Run: headless pygame with SDL's dummy video driver; simulated clock (each Clock.tick advances the game by its frame time, no real sleeping); random seed 0; keys injected as events and as key.get_pressed() state; no mouse input; restart key R tapped at the start of phases 3 and 4.
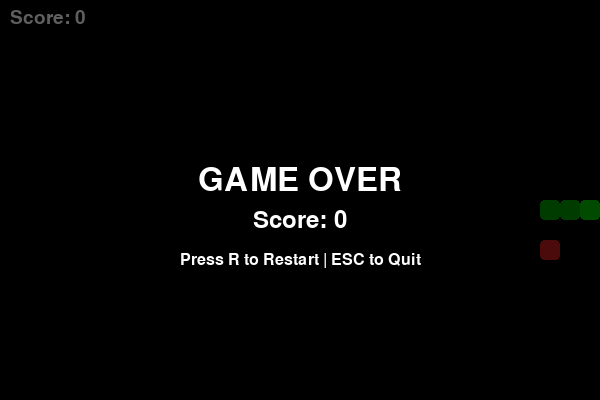
Frame 1 of 4 · flips 1–60 · no input
Frame 2 of 4 · flips 61–180 · tapped SPACE, RETURN · held RIGHT (→), D · screen unchanged from frame 1, image omitted
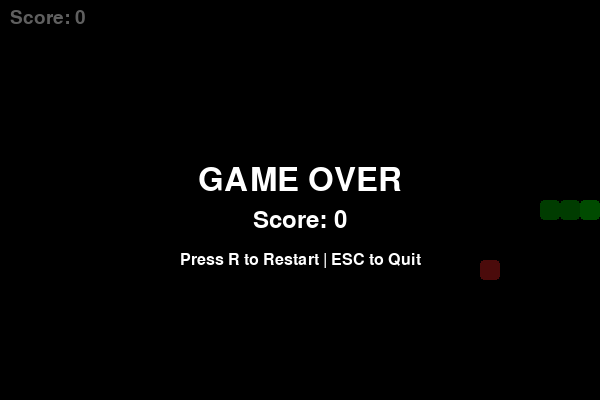
Frame 3 of 4 · flips 181–300 · tapped R · held DOWN (↓), S
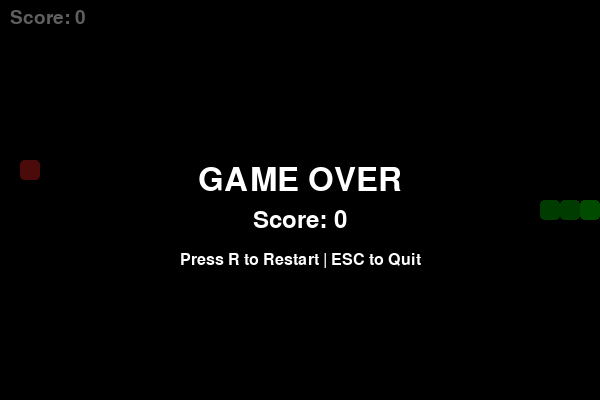
Frame 4 of 4 · flips 301–420 · tapped R · held LEFT (←), A, UP (↑), W

The pygame program that drew these frames:

import pygame
import random
import sys

# --- Konstanta Permainan ---
WIDTH, HEIGHT = 600, 400
CELL_SIZE = 20
GRID_WIDTH = WIDTH // CELL_SIZE
GRID_HEIGHT = HEIGHT // CELL_SIZE

# Warna
BLACK = (0, 0, 0)
WHITE = (255, 255, 255)
GREEN = (0, 200, 0)
RED = (200, 30, 30)
DARK_GREY = (30, 30, 30)

# Arah (dx, dy) dalam satuan grid
UP = (0, -1)
DOWN = (0, 1)
LEFT = (-1, 0)
RIGHT = (1, 0)

OPPOSITE = {
    UP: DOWN,
    DOWN: UP,
    LEFT: RIGHT,
    RIGHT: LEFT,
}


def random_food_position(exclude_positions):
    """Menghasilkan posisi makanan acak pada grid yang tidak menabrak tubuh ular."""
    while True:
        x = random.randint(0, GRID_WIDTH - 1)
        y = random.randint(0, GRID_HEIGHT - 1)
        pos = (x, y)
        if pos not in exclude_positions:
            return pos


def draw_rect_cell(surface, color, pos):
    x, y = pos
    pygame.draw.rect(
        surface,
        color,
        pygame.Rect(x * CELL_SIZE, y * CELL_SIZE, CELL_SIZE, CELL_SIZE),
        border_radius=4,
    )


def draw_grid(surface):
    # Grid tipis opsional untuk mempercantik (bisa dimatikan jika ingin polos)
    for x in range(0, WIDTH, CELL_SIZE):
        pygame.draw.line(surface, DARK_GREY, (x, 0), (x, HEIGHT))
    for y in range(0, HEIGHT, CELL_SIZE):
        pygame.draw.line(surface, DARK_GREY, (0, y), (WIDTH, y))


def render_text(surface, text, size, color, center=None, topleft=None):
    font = pygame.font.SysFont(None, size)
    img = font.render(text, True, color)
    rect = img.get_rect()
    if center is not None:
        rect.center = center
    if topleft is not None:
        rect.topleft = topleft
    surface.blit(img, rect)


def game_loop():
    pygame.init()
    pygame.display.set_caption("Snake - Pygame")
    screen = pygame.display.set_mode((WIDTH, HEIGHT))
    clock = pygame.time.Clock()

    # Inisialisasi ular di tengah layar, panjang awal 3 segmen
    start_x = GRID_WIDTH // 2
    start_y = GRID_HEIGHT // 2
    snake = [
        (start_x, start_y),
        (start_x - 1, start_y),
        (start_x - 2, start_y),
    ]
    direction = RIGHT
    pending_direction = RIGHT  # menampung input player untuk diterapkan di frame berikutnya

    score = 0
    food = random_food_position(set(snake))

    running = True
    game_over = False

    while running:
        # --- Event ---
        for event in pygame.event.get():
            if event.type == pygame.QUIT:
                running = False
            elif event.type == pygame.KEYDOWN:
                if not game_over:
                    if event.key in (pygame.K_UP, pygame.K_w):
                        if direction != OPPOSITE[UP]:
                            pending_direction = UP
                    elif event.key in (pygame.K_DOWN, pygame.K_s):
                        if direction != OPPOSITE[DOWN]:
                            pending_direction = DOWN
                    elif event.key in (pygame.K_LEFT, pygame.K_a):
                        if direction != OPPOSITE[LEFT]:
                            pending_direction = LEFT
                    elif event.key in (pygame.K_RIGHT, pygame.K_d):
                        if direction != OPPOSITE[RIGHT]:
                            pending_direction = RIGHT
                else:
                    # Layar Game Over: R untuk restart, ESC/Q untuk keluar
                    if event.key in (pygame.K_r,):
                        return True  # sinyal untuk restart
                    if event.key in (pygame.K_ESCAPE, pygame.K_q):
                        running = False

        if not game_over:
            # Terapkan arah input yang valid
            direction = pending_direction

            # Gerakkan ular: tambahkan kepala baru berdasarkan arah
            head_x, head_y = snake[0]
            dx, dy = direction
            new_head = (head_x + dx, head_y + dy)

            # Cek tabrakan dengan dinding
            if (
                new_head[0] < 0
                or new_head[0] >= GRID_WIDTH
                or new_head[1] < 0
                or new_head[1] >= GRID_HEIGHT
            ):
                game_over = True
            else:
                # Cek tabrakan dengan tubuh sendiri
                if new_head in snake:
                    game_over = True
                else:
                    snake.insert(0, new_head)

                    # Cek makanan
                    if new_head == food:
                        score += 1
                        food = random_food_position(set(snake))
                        # Tidak pop tail -> ular bertambah panjang
                    else:
                        # Pindahkan dengan menghapus ekor
                        snake.pop()

        # --- Gambar ---
        screen.fill(BLACK)
        # draw_grid(screen)  # aktifkan jika ingin terlihat grid

        # Gambar makanan dan ular
        draw_rect_cell(screen, RED, food)
        for idx, seg in enumerate(snake):
            seg_color = GREEN if idx == 0 else (0, 160, 0)
            draw_rect_cell(screen, seg_color, seg)

        # Tampilkan skor
        render_text(screen, f"Score: {score}", 28, WHITE, topleft=(10, 8))

        if game_over:
            overlay = pygame.Surface((WIDTH, HEIGHT), pygame.SRCALPHA)
            overlay.fill((0, 0, 0, 160))
            screen.blit(overlay, (0, 0))
            render_text(screen, "GAME OVER", 48, WHITE, center=(WIDTH // 2, HEIGHT // 2 - 20))
            render_text(screen, f"Score: {score}", 36, WHITE, center=(WIDTH // 2, HEIGHT // 2 + 20))
            render_text(
                screen,
                "Press R to Restart | ESC to Quit",
                24,
                WHITE,
                center=(WIDTH // 2, HEIGHT // 2 + 60),
            )

        pygame.display.flip()

        # Kecepatan permainan (FPS)
        # Nilai 10-15 nyaman untuk Snake klasik
        clock.tick(12)

    return False  # keluar game


if __name__ == "__main__":
    # Dukungan restart sederhana: selama game_loop() return True, mulai ulang
    while True:
        want_restart = game_loop()
        if not want_restart:
            break
    pygame.quit()
    sys.exit()
